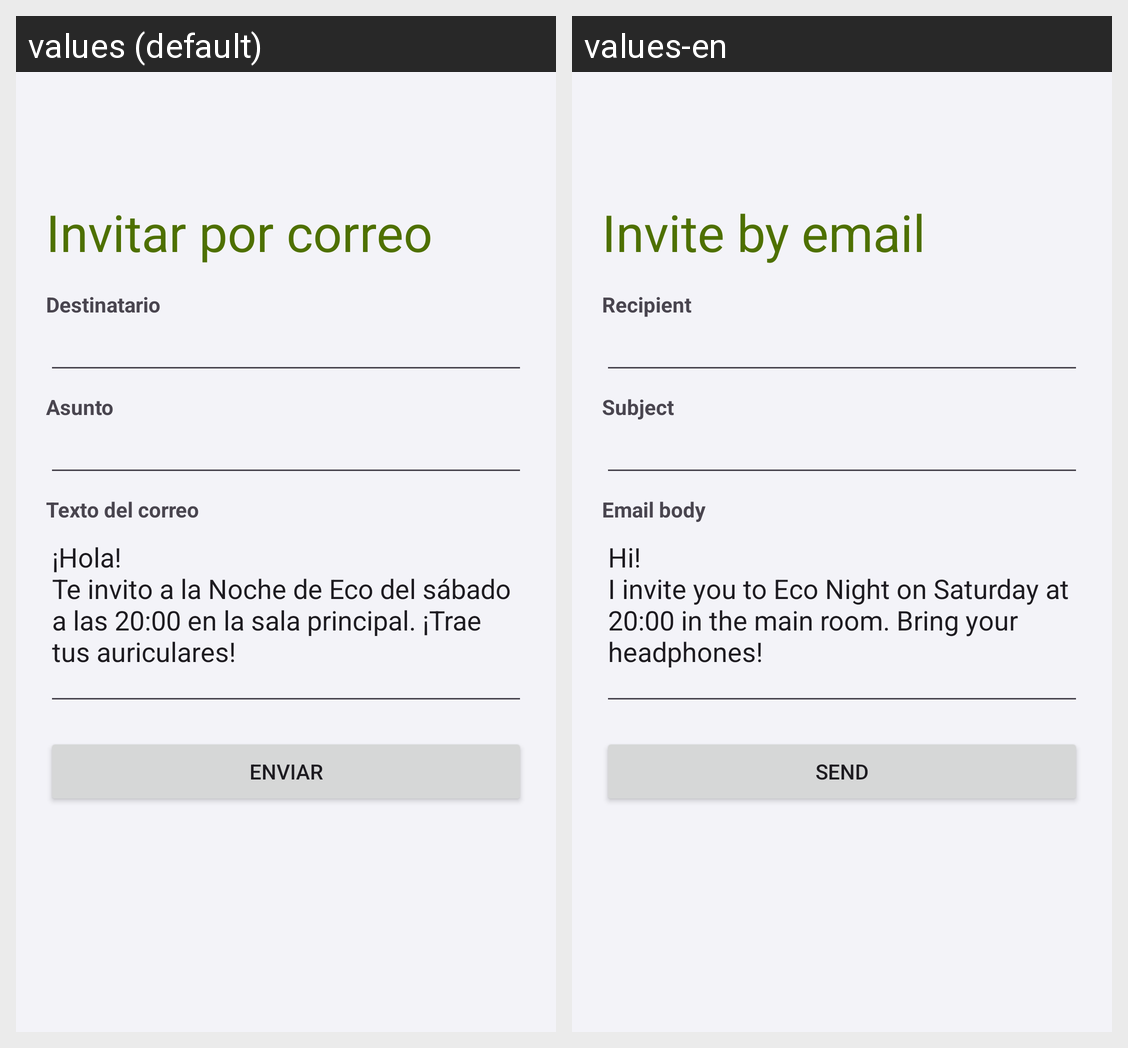

Locale-by-locale string values for the Android screen shown in this grid:
Android screen res/layout/activity_invitar_correo.xml rendered under 2 locales, left to right: values (default), values-en. Device: Nexus 5 (rendered at 1080×1920; each locale shown at half size, 540×960, under a caption strip naming it); theme Theme.Eco.
Strings drawn on this screen, with the default value and each locale's value (text and hints the layout hard-codes, and strings that could not be matched under every locale, appear in the picture but are not listed):

main_invitar
  values: Invitar por correo
  values-en: Invite by email

destinatario
  values: Destinatario
  values-en: Recipient

asunto
  values: Asunto
  values-en: Subject

texto_correo
  values: Texto del correo
  values-en: Email body

invitacion_defecto
  values: ¡Hola!
      Te invito a la Noche de Eco del sábado a las 20:00 en la sala principal. ¡Trae tus auriculares!
  values-en: Hi!
      I invite you to Eco Night on Saturday at 20:00 in the main room. Bring your headphones!

enviar
  values: Enviar
  values-en: Send
